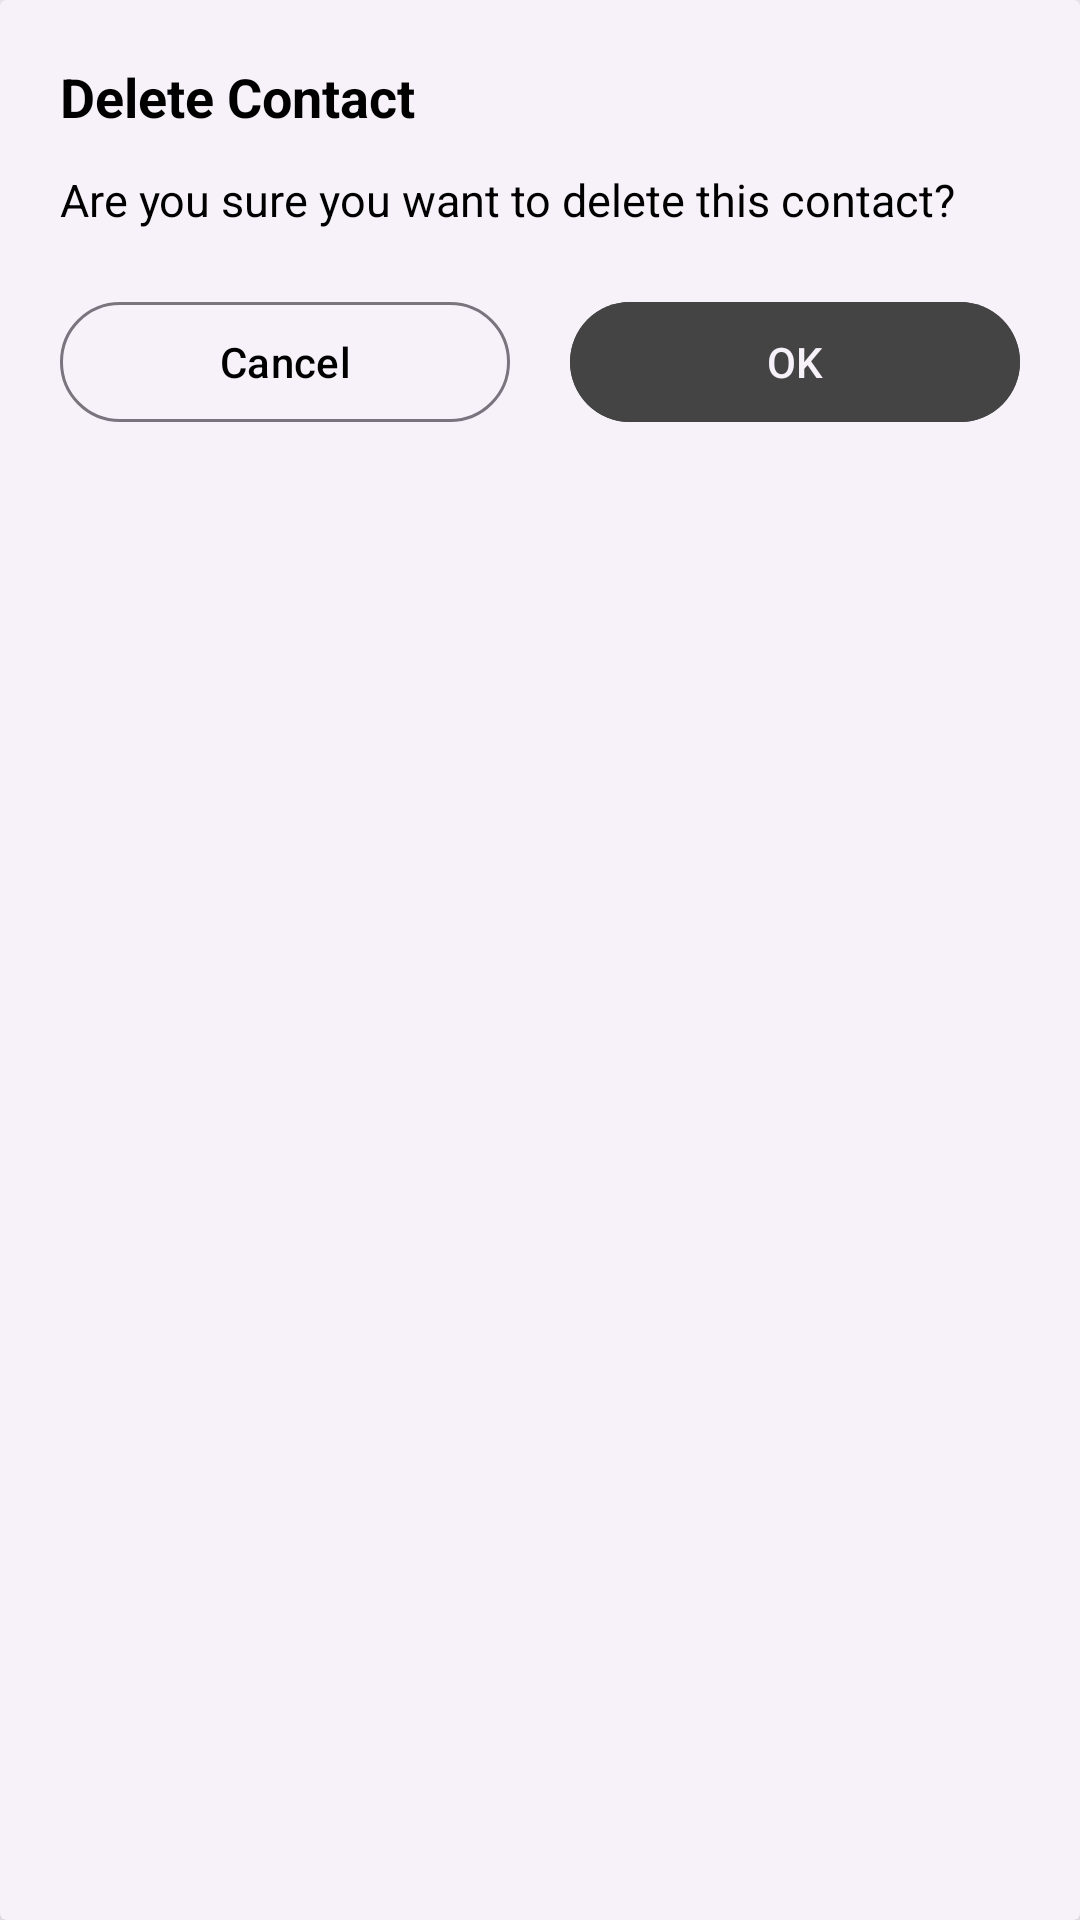

Layout XML and referenced resources for this Android screen:
<!-- AndroidManifest.xml: application theme Theme.ContactApp -->
<!-- res/layout/dialog_delete_contact.xml -->
<?xml version="1.0" encoding="utf-8"?>
<androidx.cardview.widget.CardView
    xmlns:android="http://schemas.android.com/apk/res/android"
    xmlns:app="http://schemas.android.com/apk/res-auto"
    android:layout_width="match_parent"
    android:layout_height="wrap_content"
    android:layout_margin="24dp"
    app:cardElevation="8dp"
    app:cardBackgroundColor="@color/color_cardview">

    <androidx.constraintlayout.widget.ConstraintLayout
        android:layout_width="match_parent"
        android:layout_height="wrap_content"
        android:padding="20dp">

        <TextView
            android:id="@+id/tv_title"
            android:layout_width="wrap_content"
            android:layout_height="wrap_content"
            android:text="Delete Contact"
            android:textStyle="bold"
            android:textSize="18sp"
            android:textColor="@color/color_text_title"
            app:layout_constraintTop_toTopOf="parent"
            app:layout_constraintStart_toStartOf="parent"/>

        <TextView
            android:id="@+id/tv_message"
            android:layout_width="0dp"
            android:layout_height="wrap_content"
            android:text="Are you sure you want to delete this contact?"
            android:textSize="15sp"
            android:layout_marginTop="12dp"
            android:textColor="@color/color_text_title"
            app:layout_constraintTop_toBottomOf="@id/tv_title"
            app:layout_constraintStart_toStartOf="parent"
            app:layout_constraintEnd_toEndOf="parent"/>

        <com.google.android.material.button.MaterialButton
            android:id="@+id/btn_cancel"
            android:layout_width="0dp"
            android:layout_height="wrap_content"
            android:text="Cancel"
            android:textColor="@color/black"
            android:layout_marginTop="20dp"
            android:layout_marginEnd="10dp"
            style="?attr/materialButtonOutlinedStyle"
            app:layout_constraintTop_toBottomOf="@id/tv_message"
            app:layout_constraintStart_toStartOf="parent"
            app:layout_constraintEnd_toStartOf="@id/btn_ok"
            />

        <com.google.android.material.button.MaterialButton
            android:id="@+id/btn_ok"
            android:layout_width="0dp"
            android:layout_height="wrap_content"
            android:text="OK"
            android:layout_marginTop="20dp"
            android:backgroundTint="@color/color_text_dec"
            android:textColor="@color/color_cardview"
            app:layout_constraintTop_toBottomOf="@id/tv_message"
            app:layout_constraintStart_toEndOf="@id/btn_cancel"
            app:layout_constraintEnd_toEndOf="parent"
            android:layout_marginStart="10dp"
            />

    </androidx.constraintlayout.widget.ConstraintLayout>

</androidx.cardview.widget.CardView>
<!-- resources referenced by this layout -->
<resources>
  <color name="black">#FF000000</color>
  <color name="color_cardview">#F7F2FA</color>
  <color name="color_text_dec">#444444</color>
  <color name="color_text_title">#000000</color>
  <style name="Theme.ContactApp" parent="Base.Theme.ContactApp" />
  <style name="Base.Theme.ContactApp" parent="Theme.Material3.DayNight.NoActionBar">
          
          
      </style>
</resources>
